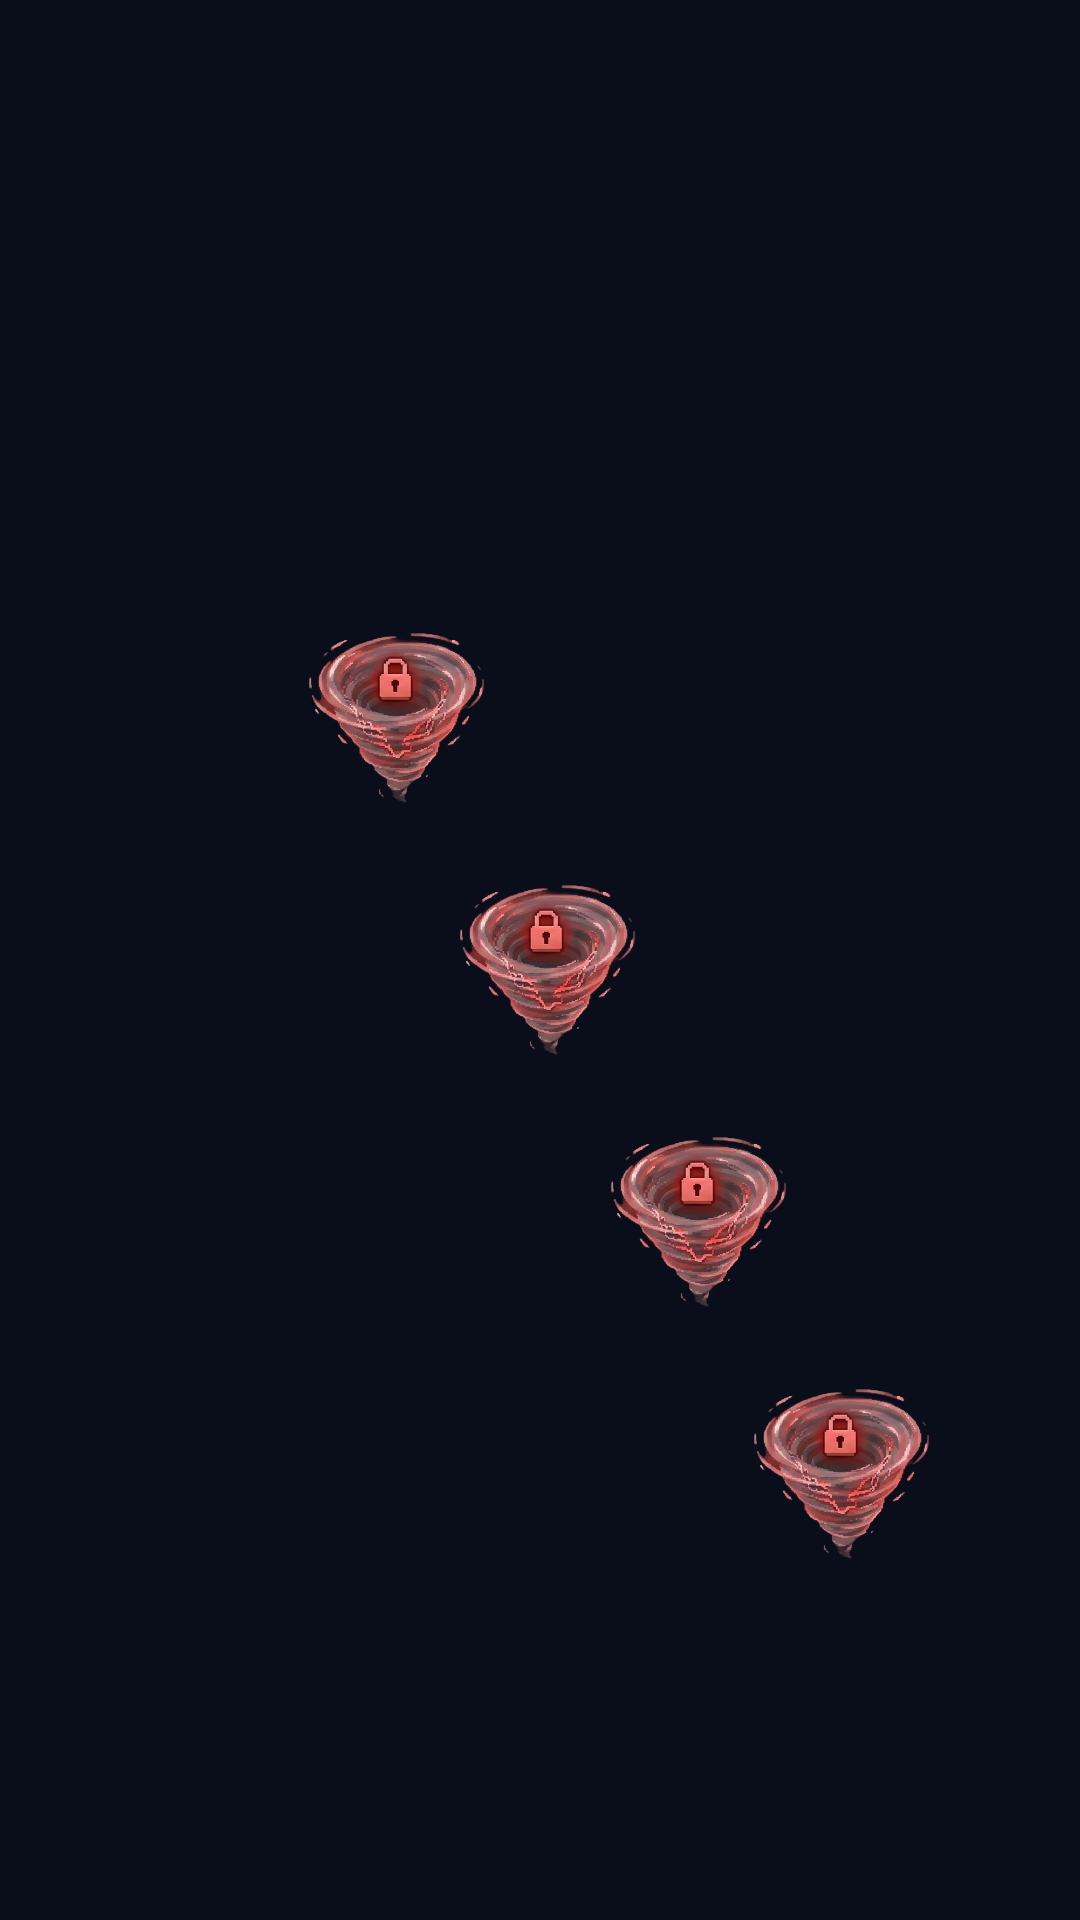

The Android layout XML behind this screen, and the referenced resources:
<!-- AndroidManifest.xml: application theme Theme.FinFury -->
<!-- res/layout/activity_select_stage.xml -->
<?xml version="1.0" encoding="utf-8"?>
<androidx.constraintlayout.widget.ConstraintLayout
    xmlns:android="http://schemas.android.com/apk/res/android"
    xmlns:app="http://schemas.android.com/apk/res-auto"
    xmlns:tools="http://schemas.android.com/tools"
    android:layout_width="match_parent"
    android:layout_height="match_parent"
    android:background="#0A0E1A"
    tools:context=".SelectStageActivity">

    
    <ImageButton
        android:id="@+id/btnStage1"
        android:layout_width="80dp"
        android:layout_height="80dp"
        android:background="?attr/selectableItemBackgroundBorderless"
        android:contentDescription="Stage 1"
        android:scaleType="fitCenter"
        android:src="@drawable/ic_whirlpool_green"
        app:layout_constraintBottom_toBottomOf="parent"
        app:layout_constraintEnd_toEndOf="parent"
        app:layout_constraintHorizontal_bias="0.15"
        app:layout_constraintStart_toStartOf="parent"
        app:layout_constraintTop_toTopOf="parent"
        app:layout_constraintVertical_bias="0.2" />

    
    <ImageButton
        android:id="@+id/btnStage2"
        android:layout_width="80dp"
        android:layout_height="80dp"
        android:background="?attr/selectableItemBackgroundBorderless"
        android:contentDescription="Stage 2"
        android:scaleType="fitCenter"
        android:src="@drawable/ic_whirlpool_lock"
        app:layout_constraintBottom_toBottomOf="parent"
        app:layout_constraintEnd_toEndOf="parent"
        app:layout_constraintHorizontal_bias="0.32"
        app:layout_constraintStart_toStartOf="parent"
        app:layout_constraintTop_toTopOf="parent"
        app:layout_constraintVertical_bias="0.35" />

    
    <ImageButton
        android:id="@+id/btnStage3"
        android:layout_width="80dp"
        android:layout_height="80dp"
        android:background="?attr/selectableItemBackgroundBorderless"
        android:contentDescription="Stage 3"
        android:scaleType="fitCenter"
        android:src="@drawable/ic_whirlpool_lock"
        app:layout_constraintBottom_toBottomOf="parent"
        app:layout_constraintEnd_toEndOf="parent"
        app:layout_constraintHorizontal_bias="0.5"
        app:layout_constraintStart_toStartOf="parent"
        app:layout_constraintTop_toTopOf="parent"
        app:layout_constraintVertical_bias="0.5" />

    
    <ImageButton
        android:id="@+id/btnStage4"
        android:layout_width="80dp"
        android:layout_height="80dp"
        android:background="?attr/selectableItemBackgroundBorderless"
        android:contentDescription="Stage 4"
        android:scaleType="fitCenter"
        android:src="@drawable/ic_whirlpool_lock"
        app:layout_constraintBottom_toBottomOf="parent"
        app:layout_constraintEnd_toEndOf="parent"
        app:layout_constraintHorizontal_bias="0.68"
        app:layout_constraintStart_toStartOf="parent"
        app:layout_constraintTop_toTopOf="parent"
        app:layout_constraintVertical_bias="0.65" />

    
    <ImageButton
        android:id="@+id/btnStage5"
        android:layout_width="80dp"
        android:layout_height="80dp"
        android:background="?attr/selectableItemBackgroundBorderless"
        android:contentDescription="Stage 5"
        android:scaleType="fitCenter"
        android:src="@drawable/ic_whirlpool_lock"
        app:layout_constraintBottom_toBottomOf="parent"
        app:layout_constraintEnd_toEndOf="parent"
        app:layout_constraintHorizontal_bias="0.85"
        app:layout_constraintStart_toStartOf="parent"
        app:layout_constraintTop_toTopOf="parent"
        app:layout_constraintVertical_bias="0.8" />

    
    <TextView
        android:id="@+id/txtStars1"
        style="@style/StageStars"
        app:layout_constraintEnd_toEndOf="@id/btnStage1"
        app:layout_constraintStart_toStartOf="@id/btnStage1"
        app:layout_constraintTop_toBottomOf="@id/btnStage1" />

    <TextView
        android:id="@+id/txtStars2"
        style="@style/StageStars"
        app:layout_constraintEnd_toEndOf="@id/btnStage2"
        app:layout_constraintStart_toStartOf="@id/btnStage2"
        app:layout_constraintTop_toBottomOf="@id/btnStage2" />

    <TextView
        android:id="@+id/txtStars3"
        style="@style/StageStars"
        app:layout_constraintEnd_toEndOf="@id/btnStage3"
        app:layout_constraintStart_toStartOf="@id/btnStage3"
        app:layout_constraintTop_toBottomOf="@id/btnStage3" />

    <TextView
        android:id="@+id/txtStars4"
        style="@style/StageStars"
        app:layout_constraintEnd_toEndOf="@id/btnStage4"
        app:layout_constraintStart_toStartOf="@id/btnStage4"
        app:layout_constraintTop_toBottomOf="@id/btnStage4" />

    <TextView
        android:id="@+id/txtStars5"
        style="@style/StageStars"
        app:layout_constraintEnd_toEndOf="@id/btnStage5"
        app:layout_constraintStart_toStartOf="@id/btnStage5"
        app:layout_constraintTop_toBottomOf="@id/btnStage5" />

</androidx.constraintlayout.widget.ConstraintLayout>
<!-- resources referenced by this layout -->
<resources>
  <!-- drawable ic_whirlpool_lock: png bitmap (drawable-nodpi, 167401 bytes) -->
  <style name="StageStars">
          <item name="android:layout_width">wrap_content</item>
          <item name="android:layout_height">wrap_content</item>
          <item name="android:textColor">#F1C40F</item>
          <item name="android:textSize">16sp</item>
          <item name="android:shadowColor">#000000</item>
          <item name="android:shadowRadius">4</item>
      </style>
  <style name="Theme.FinFury" parent="Base.Theme.FinFury" />
  <style name="Base.Theme.FinFury" parent="Theme.Material3.DayNight.NoActionBar">
          
          
      </style>
</resources>
